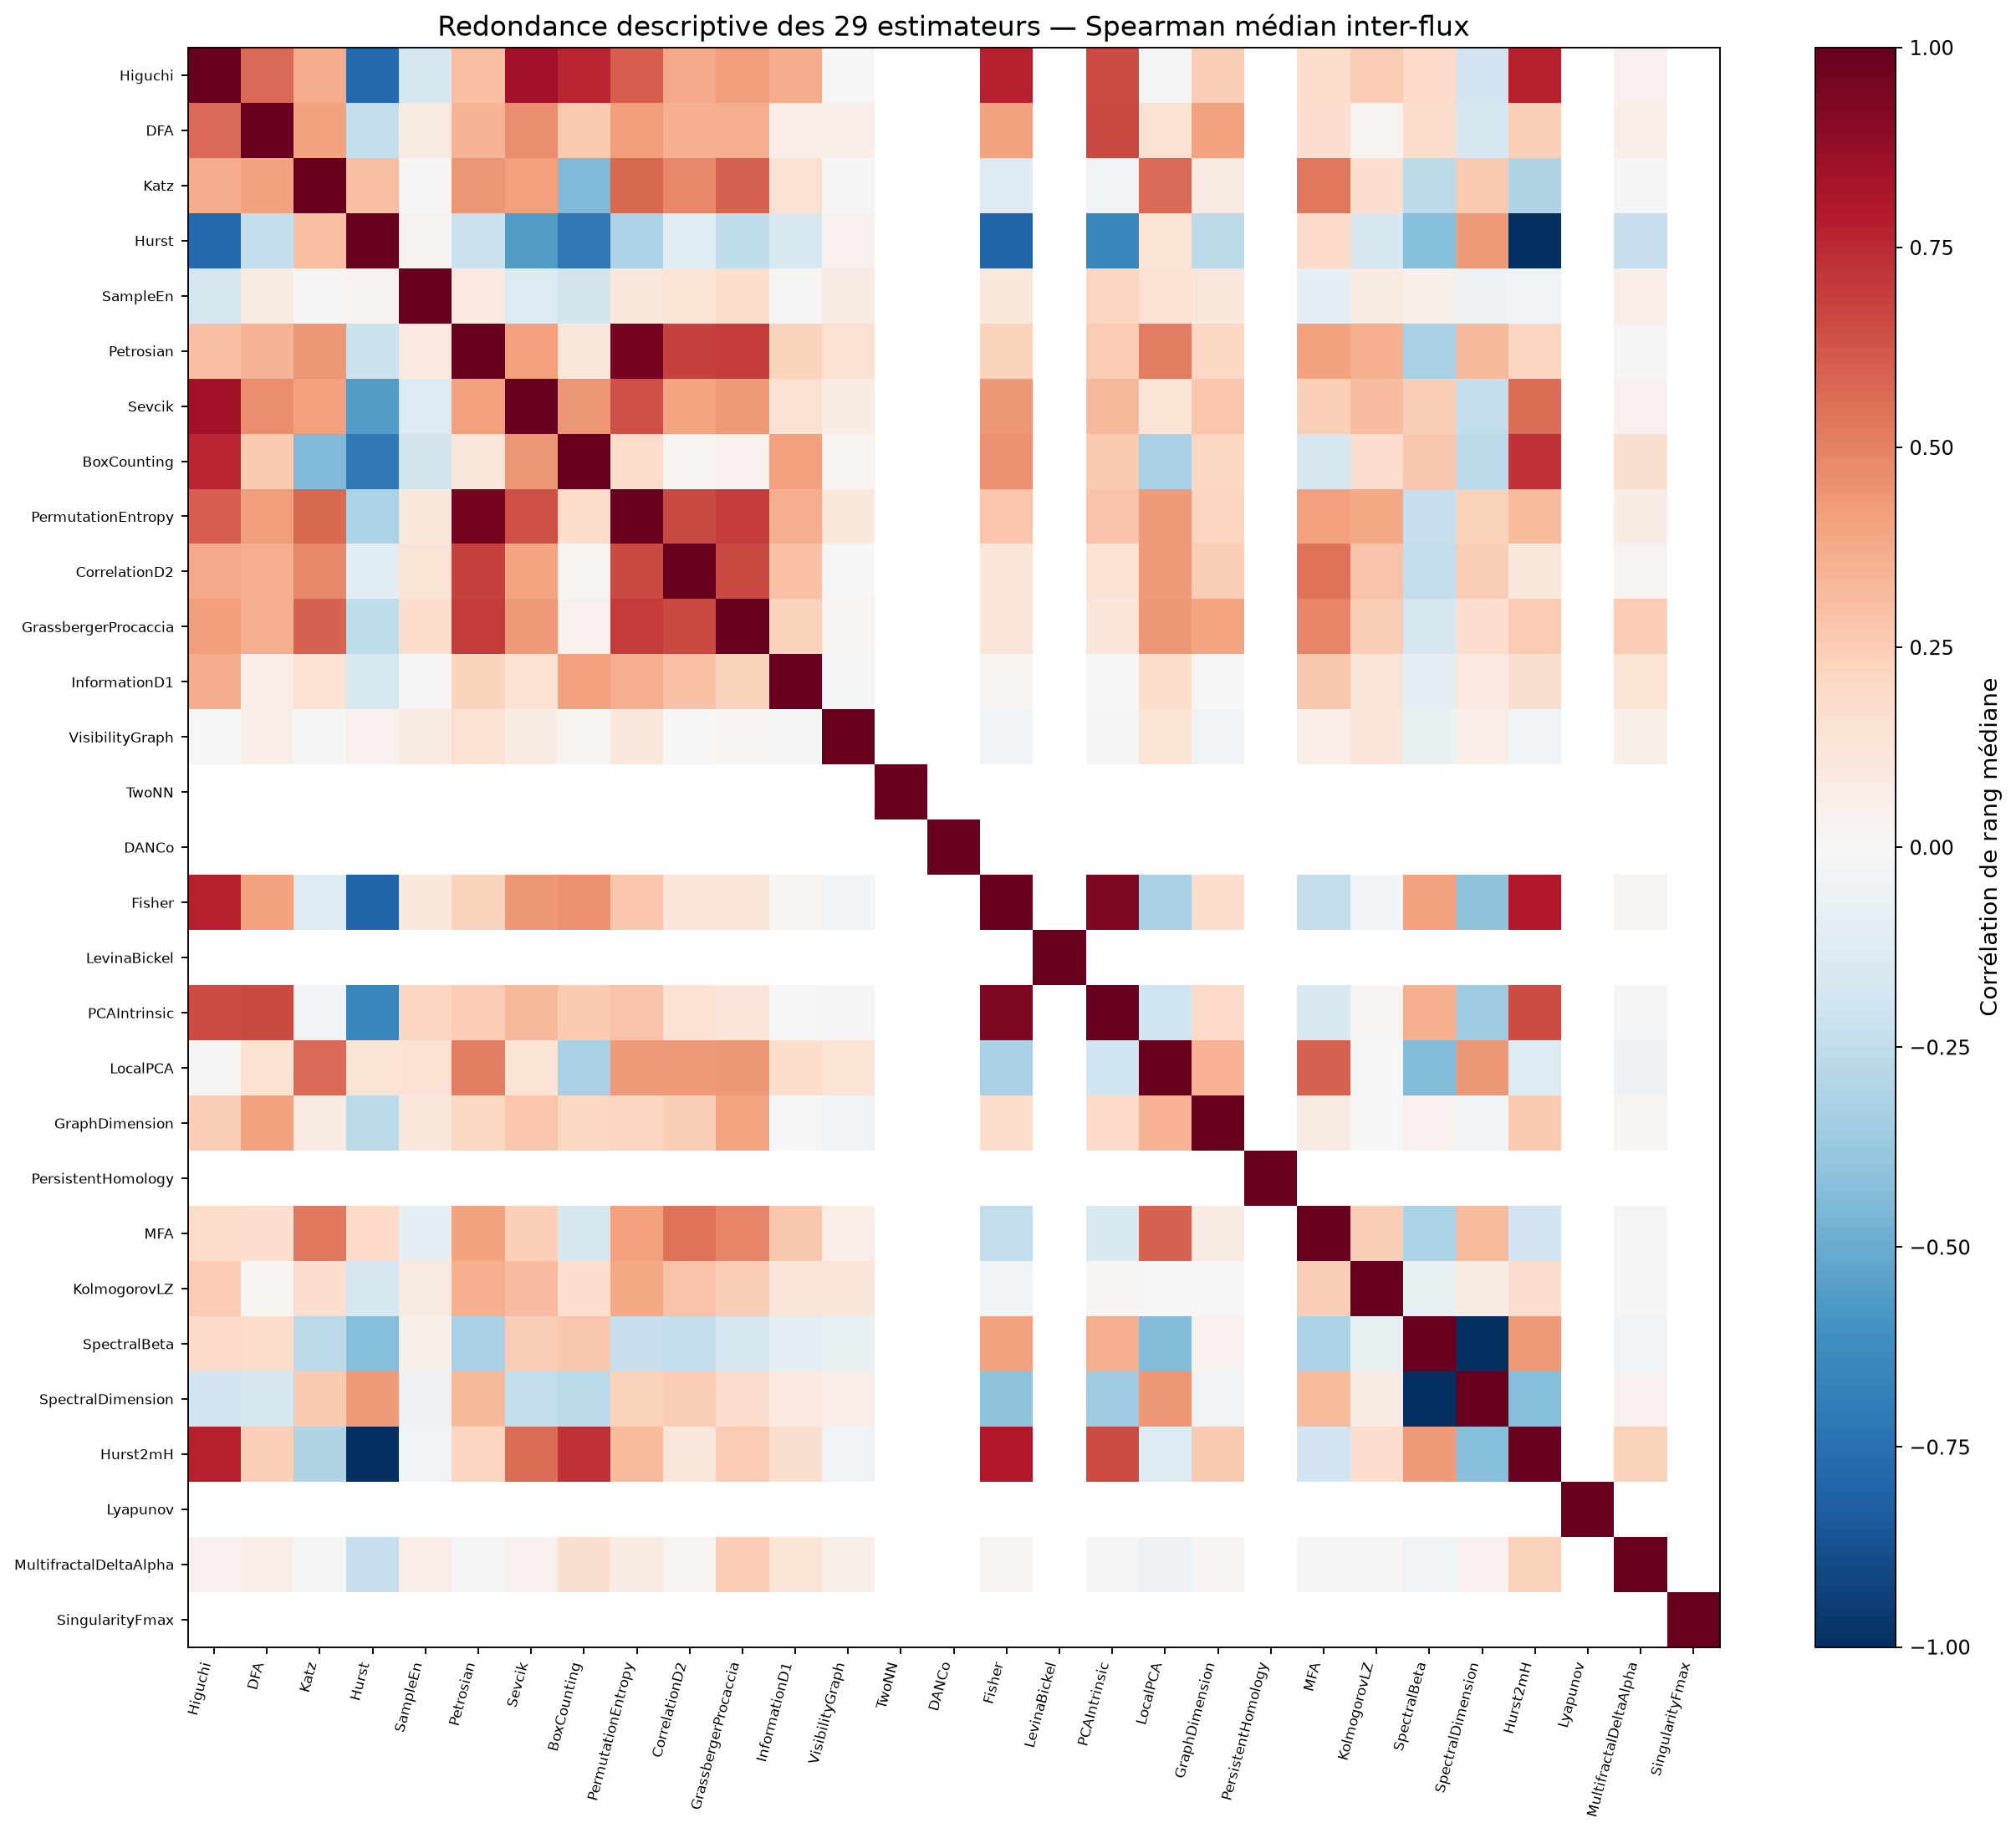

Data behind this chart, as committed beside it:
, Higuchi, DFA, Katz, Hurst, SampleEn, Petrosian, Sevcik, BoxCounting, PermutationEntropy, CorrelationD2, GrassbergerProcaccia, InformationD1, VisibilityGraph, TwoNN, DANCo, Fisher, LevinaBickel, PCAIntrinsic, LocalPCA, GraphDimension, PersistentHomology, MFA, KolmogorovLZ
Higuchi, 1.0, 0.5687, 0.3737, -0.7754, -0.168, 0.2975, 0.8386, 0.7648, 0.5968, 0.3811, 0.4165, 0.3726, -0.001428, , , 0.7796, , 0.6503, 0.008643, 0.246, , 0.1829, 0.2521
DFA, 0.5687, 1.0, 0.3999, -0.2355, 0.09301, 0.34, 0.4678, 0.26, 0.4147, 0.3573, 0.3654, 0.07017, 0.06793, , , 0.4045, , 0.6619, 0.1523, 0.3999, , 0.1659, 0.02735
Katz, 0.3737, 0.3999, 1.0, 0.2977, 0.009555, 0.4414, 0.4078, -0.4429, 0.5724, 0.4776, 0.593, 0.1556, -0.008689, , , -0.1277, , -0.03038, 0.5703, 0.08293, , 0.5312, 0.1703
Hurst, -0.7754, -0.2355, 0.2977, 1.0, 0.0338, -0.2159, -0.56, -0.7168, -0.3156, -0.1155, -0.2528, -0.163, 0.04349, , , -0.8, , -0.6536, 0.1369, -0.2586, , 0.1922, -0.1667
SampleEn, -0.168, 0.09301, 0.009555, 0.0338, 1.0, 0.09739, -0.1337, -0.1864, 0.1032, 0.1329, 0.1791, 0.01346, 0.08469, , , 0.1065, , 0.216, 0.1479, 0.1152, , -0.09204, 0.09229
Petrosian, 0.2975, 0.34, 0.4414, -0.2159, 0.09739, 1.0, 0.4094, 0.1172, 0.9591, 0.6809, 0.698, 0.2264, 0.1546, , , 0.2216, , 0.2573, 0.5106, 0.2088, , 0.406, 0.3557
Sevcik, 0.8386, 0.4678, 0.4078, -0.56, -0.1337, 0.4094, 1.0, 0.4399, 0.6431, 0.3981, 0.4259, 0.1545, 0.07211, , , 0.4368, , 0.3276, 0.1373, 0.2762, , 0.2359, 0.3055
BoxCounting, 0.7648, 0.26, -0.4429, -0.7168, -0.1864, 0.1172, 0.4399, 1.0, 0.1838, 0.02102, 0.04248, 0.4086, 0.02664, , , 0.4545, , 0.2629, -0.321, 0.2076, , -0.1656, 0.1666
PermutationEntropy, 0.5968, 0.4147, 0.5724, -0.3156, 0.1032, 0.9591, 0.6431, 0.1838, 1.0, 0.6617, 0.7001, 0.3599, 0.1088, , , 0.2758, , 0.2838, 0.4232, 0.2158, , 0.4088, 0.3857
CorrelationD2, 0.3811, 0.3573, 0.4776, -0.1155, 0.1329, 0.6809, 0.3981, 0.02102, 0.6617, 1.0, 0.6598, 0.291, 0.001536, , , 0.1233, , 0.1432, 0.425, 0.2424, , 0.5396, 0.2883
GrassbergerProcaccia, 0.4165, 0.3654, 0.593, -0.2528, 0.1791, 0.698, 0.4259, 0.04248, 0.7001, 0.6598, 1.0, 0.2299, 0.01791, , , 0.1197, , 0.1211, 0.4308, 0.3959, , 0.4869, 0.247
InformationD1, 0.3726, 0.07017, 0.1556, -0.163, 0.01346, 0.2264, 0.1545, 0.4086, 0.3599, 0.291, 0.2299, 1.0, -0.01185, , , 0.01995, , 0.0018, 0.1758, 0.006323, , 0.2733, 0.1232
VisibilityGraph, -0.001428, 0.06793, -0.008689, 0.04349, 0.08469, 0.1546, 0.07211, 0.02664, 0.1088, 0.001536, 0.01791, -0.01185, 1.0, , , -0.02739, , -0.01995, 0.1337, -0.0368, , 0.06538, 0.1237
TwoNN, , , , , , , , , , , , , , 1.0, , , , , , , , , 
DANCo, , , , , , , , , , , , , , , 1.0, , , , , , , , 
Fisher, 0.7796, 0.4045, -0.1277, -0.8, 0.1065, 0.2216, 0.4368, 0.4545, 0.2758, 0.1233, 0.1197, 0.01995, -0.02739, , , 1.0, , 0.9341, -0.3235, 0.179, , -0.243, -0.02456
LevinaBickel, , , , , , , , , , , , , , , , , 1.0, , , , , , 
PCAIntrinsic, 0.6503, 0.6619, -0.03038, -0.6536, 0.216, 0.2573, 0.3276, 0.2629, 0.2838, 0.1432, 0.1211, 0.0018, -0.01995, , , 0.9341, , 1.0, -0.1968, 0.1885, , -0.1497, 0.01733
LocalPCA, 0.008643, 0.1523, 0.5703, 0.1369, 0.1479, 0.5106, 0.1373, -0.321, 0.4232, 0.425, 0.4308, 0.1758, 0.1337, , , -0.3235, , -0.1968, 1.0, 0.3512, , 0.5866, -0.0005599
GraphDimension, 0.246, 0.3999, 0.08293, -0.2586, 0.1152, 0.2088, 0.2762, 0.2076, 0.2158, 0.2424, 0.3959, 0.006323, -0.0368, , , 0.179, , 0.1885, 0.3512, 1.0, , 0.08075, -0.0058
PersistentHomology, , , , , , , , , , , , , , , , , , , , , 1.0, , 
MFA, 0.1829, 0.1659, 0.5312, 0.1922, -0.09204, 0.406, 0.2359, -0.1656, 0.4088, 0.5396, 0.4869, 0.2733, 0.06538, , , -0.243, , -0.1497, 0.5866, 0.08075, , 1.0, 0.2487
KolmogorovLZ, 0.2521, 0.02735, 0.1703, -0.1667, 0.09229, 0.3557, 0.3055, 0.1666, 0.3857, 0.2883, 0.247, 0.1232, 0.1237, , , -0.02456, , 0.01733, -0.0005599, -0.0058, , 0.2487, 1.0
SpectralBeta, 0.1931, 0.1759, -0.2619, -0.4223, 0.05407, -0.3203, 0.2459, 0.2729, -0.2315, -0.2456, -0.1693, -0.09876, -0.06543, , , 0.401, , 0.3589, -0.4343, 0.04479, , -0.3194, -0.07637
SpectralDimension, -0.1931, -0.1759, 0.2619, 0.4223, -0.05407, 0.3203, -0.2459, -0.2725, 0.2315, 0.2456, 0.1693, 0.09876, 0.06543, , , -0.401, , -0.3589, 0.4343, -0.04479, , 0.3194, 0.07637
Hurst2mH, 0.7754, 0.2355, -0.2979, -1.0, -0.0338, 0.2163, 0.56, 0.7207, 0.3156, 0.1155, 0.2528, 0.163, -0.04349, , , 0.8, , 0.6536, -0.1369, 0.2586, , -0.1925, 0.1667
Lyapunov, , , , , , , , , , , , , , , , , , , , , , , 
MultifractalDeltaAlpha, 0.04334, 0.06675, -0.01725, -0.2283, 0.06866, 0.012, 0.04614, 0.1614, 0.07616, 0.03096, 0.2535, 0.1368, 0.05678, , , 0.02824, , -0.01208, -0.06205, 0.01933, , 0.008192, 0.008944
SingularityFmax, , , , , , , , , , , , , , , , , , , , , , , 
